Run: headless pygame with SDL's dummy video driver; simulated clock (each Clock.tick advances the game by its frame time, no real sleeping); random seed 0; keys injected as events and as key.get_pressed() state; no mouse input.
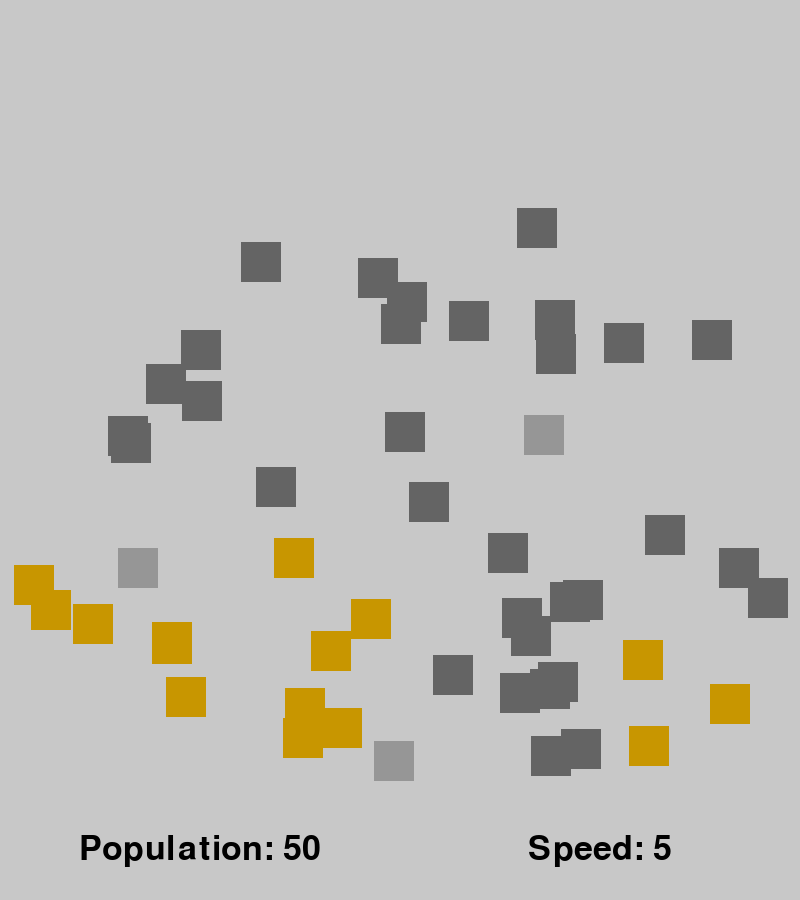
Frame 1 of 4 · flips 1–60 · no input
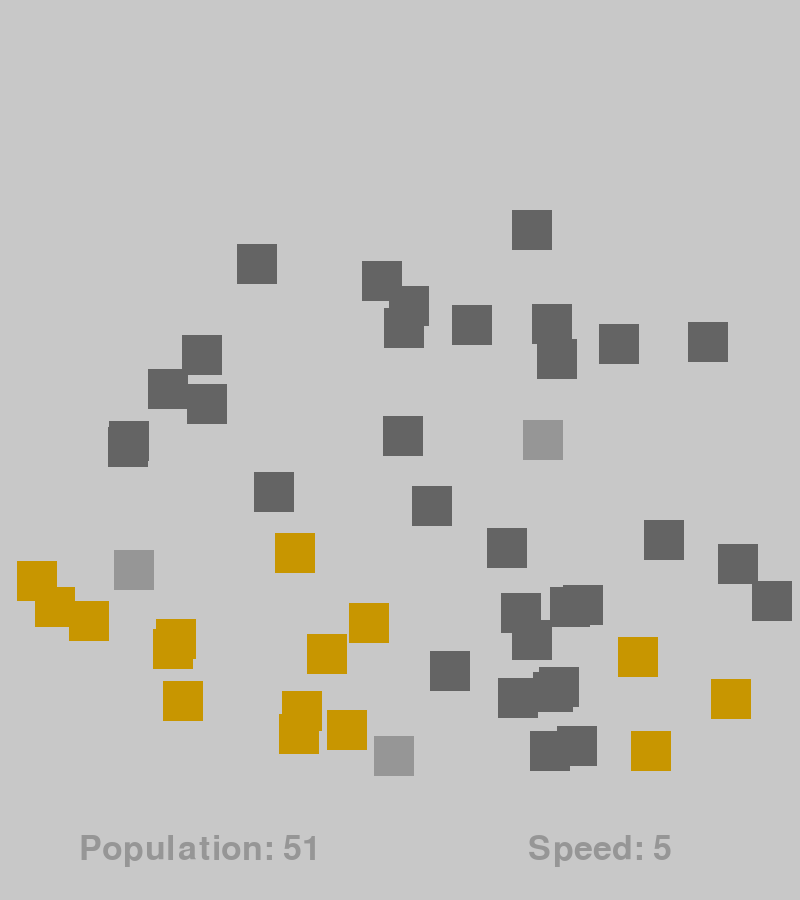
Frame 2 of 4 · flips 61–180 · tapped SPACE, RETURN · held RIGHT (→), D
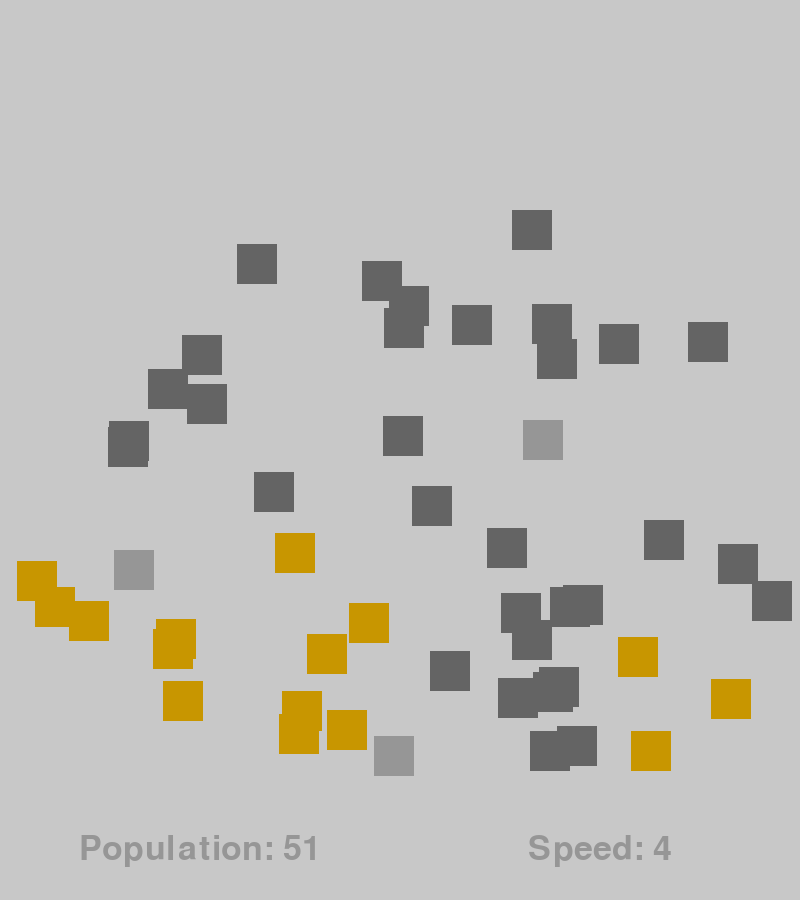
Frame 3 of 4 · flips 181–300 · held DOWN (↓), S
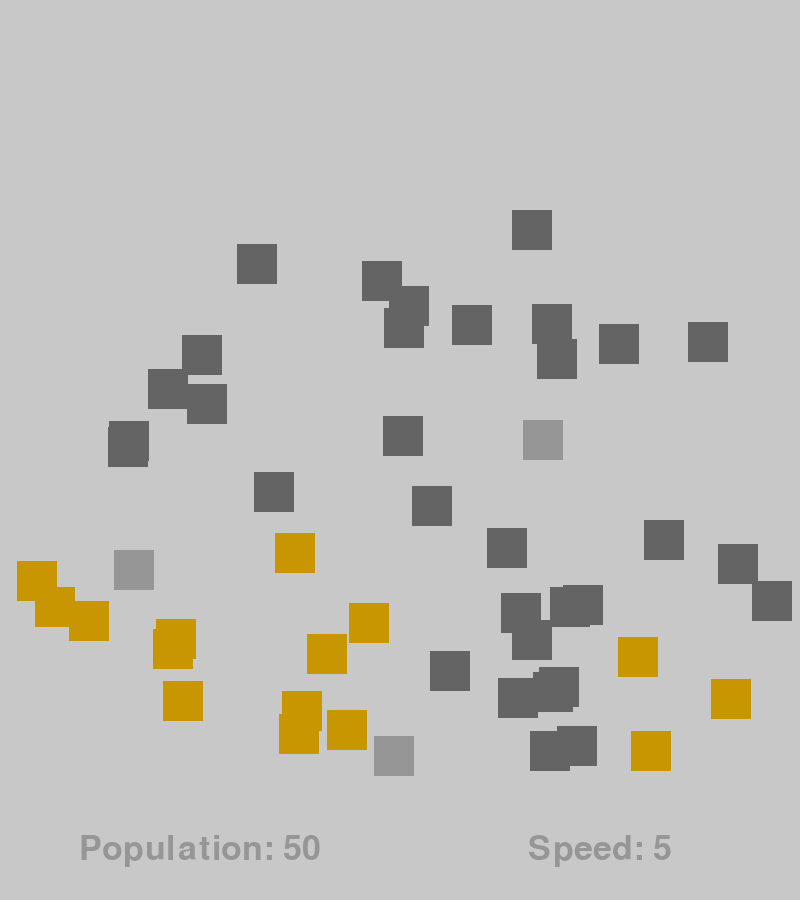
Frame 4 of 4 · flips 301–420 · held LEFT (←), A, UP (↑), W

The pygame program that drew these frames:

import pygame, sys, random, asyncio

pygame.init()

screen = pygame.display.set_mode([800, 900])
pygame.display.set_caption("Rock Paper Scissors Simulator")

PLAYERSIZE = 40
COLORS = {"rock": (100, 100, 100), "paper": (150, 150, 150), "scissors": (200, 150, 0)}

def draw_screen(screen, population, speed, updated):
    screen.fill((200, 200, 200))
    all_sprites.draw(screen)
    write(f"Population: {population}", (200, 850), (0, 0, 0) if updated else (150, 150, 150), 50, screen)
    write(f"Speed: {speed}", (600, 850), (0, 0, 0) if updated else (150, 150, 150), 50, screen)

class Player(pygame.sprite.Sprite):
    def __init__(self, x, y, speed):
        self.groups = all_sprites, players
        pygame.sprite.Sprite.__init__(self, self.groups)
        self.image = pygame.Surface([PLAYERSIZE, PLAYERSIZE])
        self.x = x
        self.y = y
        self.rect = self.image.get_rect()
        self.rect.x = x
        self.rect.y = y
        self.dx = random.random() * 2 - 1
        self.dy = (1 - self.dx ** 2) ** 0.5
        self.speed = speed
        self.type = random.choice(["rock", "paper", "scissors"])
        self.image.fill(COLORS[self.type])

    def update(self):
        self.x += self.dx * self.speed
        self.y += self.dy * self.speed
        self.rect.x, self.rect.y = self.x, self.y
        if not 0 <= self.rect.x <= 800 - PLAYERSIZE:
            self.dx *= -1
        if not 0 <= self.rect.y <= 800 - PLAYERSIZE:
            self.dy *= -1
        for hit in pygame.sprite.spritecollide(self, players, False):
            if (self.type, hit.type) in [("paper", "scissors"), ("scissors", "rock"), ("rock", "paper")]:
                self.type = hit.type
                self.image.fill(COLORS[self.type])

all_sprites = pygame.sprite.LayeredUpdates()
players = pygame.sprite.Group()

def init_sim(population, speed):
    for player in players:
        player.kill()
    for _ in range(population):
        Player(random.randint(0, 800 - PLAYERSIZE), random.randint(0, 800 - PLAYERSIZE), speed)

def write(txt, pos, col, size, surf):
    font = pygame.font.Font(None, size)
    textimg = font.render(str(txt), True, col)
    isize = textimg.get_size()
    surf.blit(textimg, (pos[0]-isize[0]/2, pos[1]-isize[1]/2))

async def main():
    running = True
    playing = True
    population = 50
    speed = 5
    clock = pygame.time.Clock()
    updated = 1
    init_sim(population, speed)
    while running:
        if playing:
            all_sprites.update()
        draw_screen(screen, population, speed, updated)
        keys = pygame.key.get_pressed()
        shifting = keys[pygame.K_LSHIFT] or keys[pygame.K_RSHIFT]
        for event in pygame.event.get():
            if event.type == pygame.QUIT:
                pygame.quit()
                sys.exit()
            elif event.type == pygame.KEYDOWN:
                if event.key == pygame.K_r:
                    if shifting:
                        population = 50
                        speed = 5
                    playing = False
                    updated = 1
                    init_sim(population, speed)
                elif event.key == pygame.K_SPACE:
                    playing = not playing
                elif event.key == pygame.K_LEFT:
                    updated = 0
                    if shifting:
                        population = max(0, population - 10)
                    else:
                        population = max(0, population - 1)
                elif event.key == pygame.K_RIGHT:
                    updated = 0
                    if shifting:
                        population = min(200, population + 10)
                    else:
                        population = min(200, population + 1)
                elif event.key == pygame.K_UP:
                    updated = 0
                    speed += 1
                elif event.key == pygame.K_DOWN:
                    updated = 0
                    speed = max(0, speed - 1)
        pygame.display.update()
        clock.tick(60)
        await asyncio.sleep(0)

asyncio.run(main())
